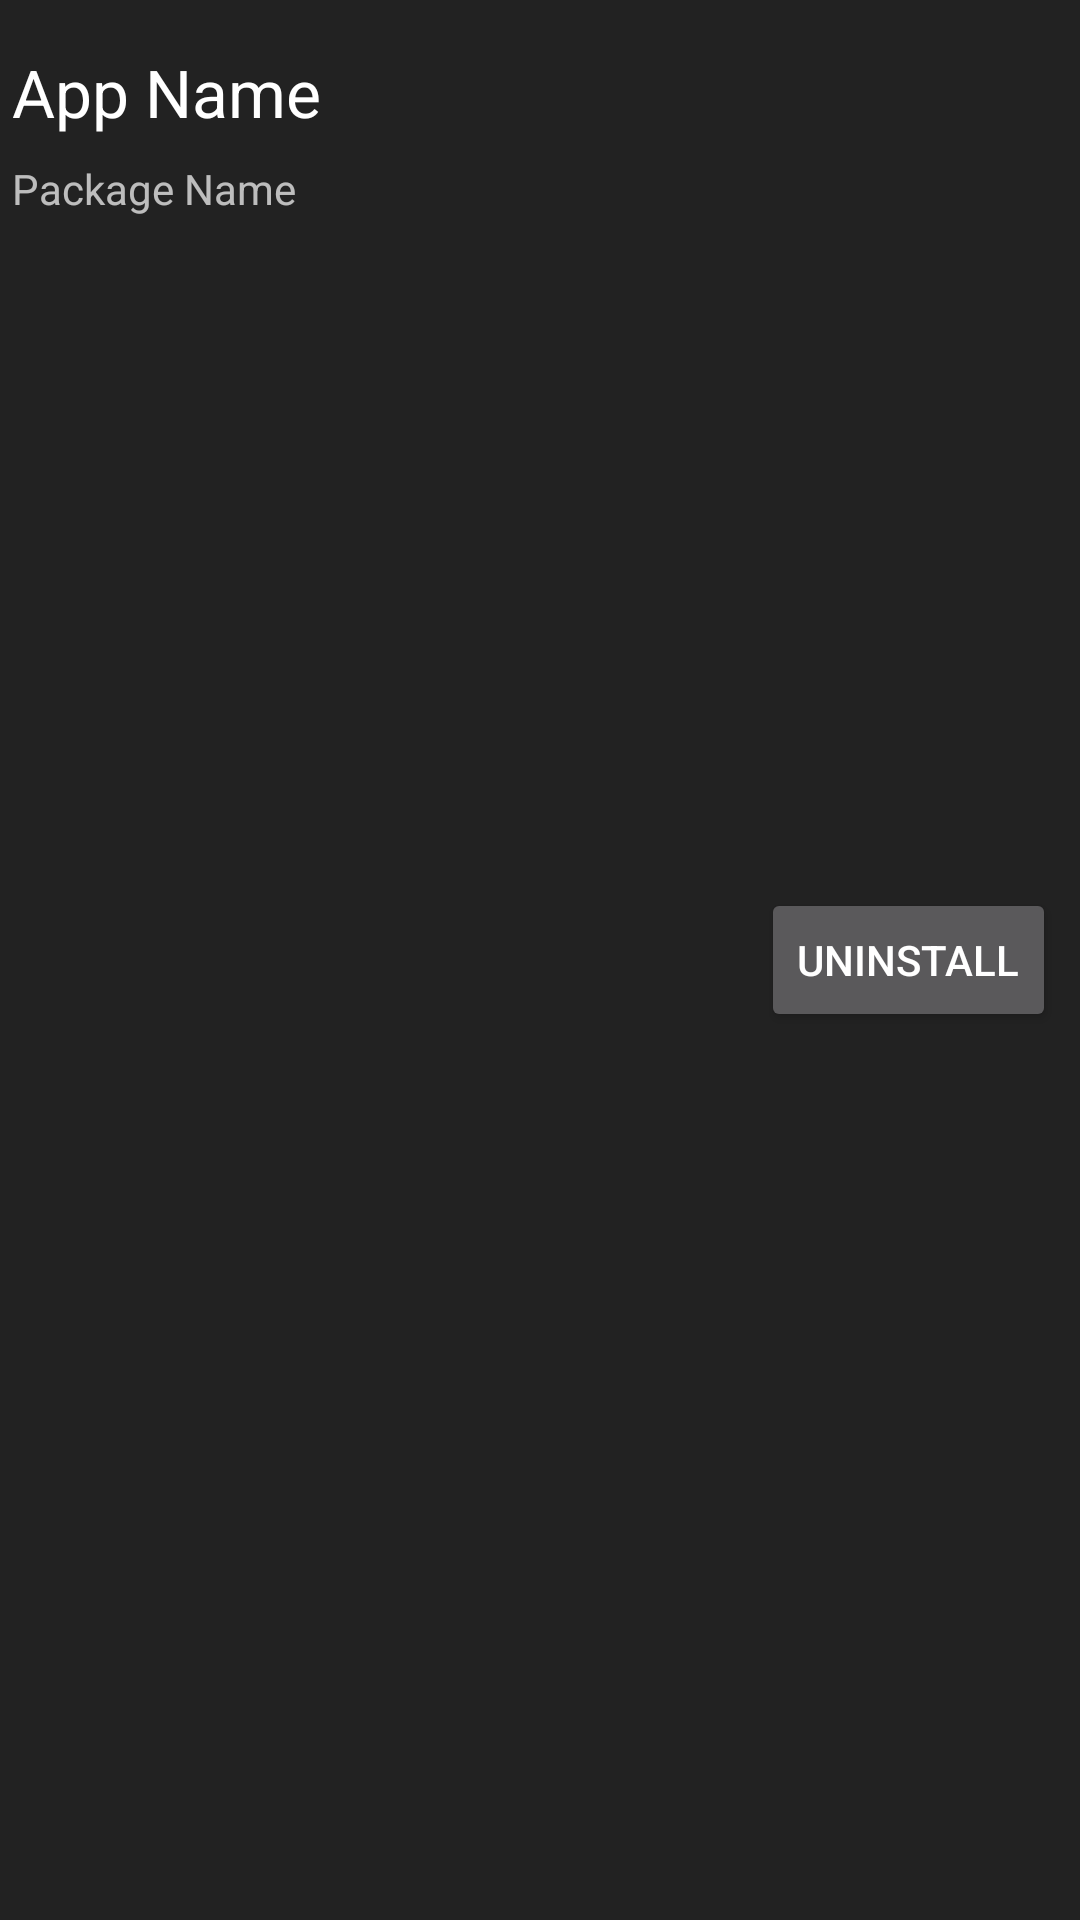

Reconstruct the res/layout file that produces this screen, plus the resources it refers to.
<!-- AndroidManifest.xml: application theme AppThemeDark -->
<!-- res/layout/widget_app_item.xml -->
<?xml version="1.0" encoding="utf-8"?>
<LinearLayout
    xmlns:android="http://schemas.android.com/apk/res/android"
    android:orientation="horizontal"
    android:layout_width="match_parent"
    android:layout_height="wrap_content"
    android:background="@color/widgetItemBg"
    android:weightSum="1">

    <LinearLayout
        android:paddingTop="8dp"
        android:paddingBottom="8dp"
        android:paddingLeft="4dp"
        android:paddingStart="4dp"
        android:layout_weight="1"
        android:layout_width="0dp"
        android:layout_height="wrap_content"
        android:orientation="vertical">

        <TextView
        android:id="@+id/appItemNameText"
        android:text="App Name"
        android:layout_width="wrap_content"
        android:layout_height="wrap_content"
            android:layout_marginTop="8dp"
            android:textAppearance="?android:attr/textAppearanceLarge" />

    <TextView
        android:id="@+id/appItemPackageText"
        android:layout_width="wrap_content"
        android:text="Package Name"
        android:layout_height="wrap_content"
        android:layout_marginTop="8dp"/>

    </LinearLayout>

    <Button
        android:layout_margin="8dp"
        android:layout_alignParentRight="true"
        android:layout_alignParentEnd="true"
        android:id="@+id/appItemButton"
        android:layout_width="wrap_content"
        android:layout_height="wrap_content"
        android:gravity="center"
        android:layout_gravity="center"
        android:text="@string/uninstall"/>


</LinearLayout>
<!-- resources referenced by this layout -->
<resources>
  <color name="widgetItemBg">#4D000000</color>
  <string name="uninstall">Uninstall</string>
  <style name="AppThemeDark" parent="Theme.AppCompat.NoActionBar">
          <item name="colorAccent">@color/colorAccent</item>
      </style>
  <color name="colorAccent">#ff4081</color>
</resources>
